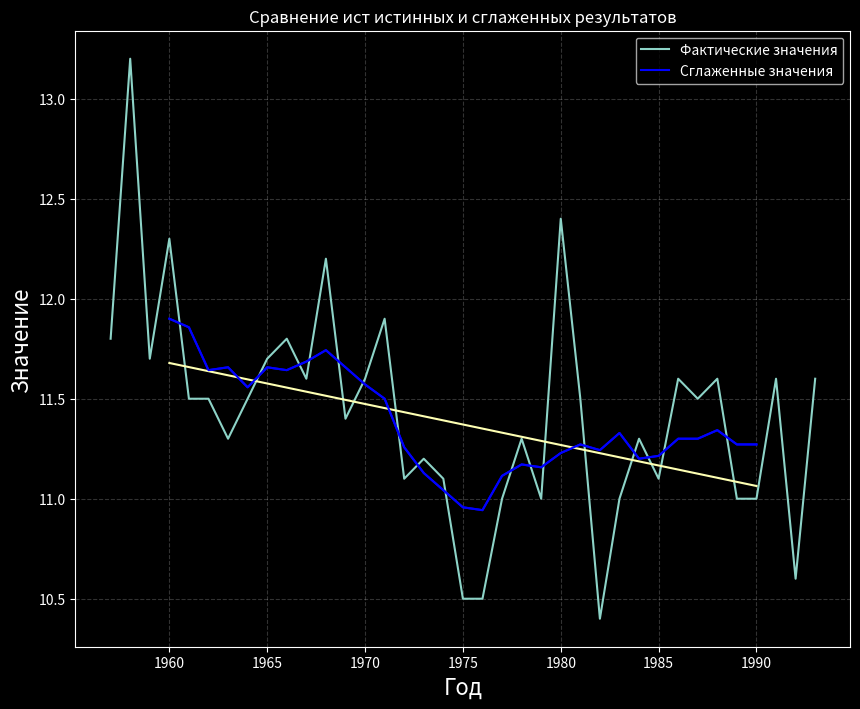

Reproduce this figure in Python.
import math
import numpy as np
import matplotlib.pyplot as plt
sample_3 = [11.8,13.2,11.7,12.3,11.5,11.5,11.3,11.5,11.7,11.8,11.6,12.2,11.4,11.6,11.9,11.1,11.2,11.1,10.5,10.5,11.0,11.3,
            11.0,12.4,11.5,10.4,11.0,11.3,11.1,11.6,11.5,11.6,11.0,11.0,11.6,10.6,11.6]
sample_sort = sample_3.copy()
sample_sort = sorted(sample_sort)
median = sample_sort[int((len(sample_sort)-1)/2)]
plus_minus = sample_3.copy()
plus_minus2 = sample_3.copy()
i = 0
longest = 0
length = 1
prev = 2
count = 0
while i < len(plus_minus):
    if plus_minus[i] > median:
        plus_minus[i] = 1
        if prev == 1:
            length += 1
        else:
            if length > longest:
                longest = length
            length = 1
            count += 1
        prev = 1
    elif plus_minus[i] < median:
        plus_minus[i] = 0
        if prev == 0:
            length += 1
        else:
            if length > longest:
                longest = length
            length = 1
            count += 1
        prev = 0
    else:
        plus_minus.pop(i)
        i -= 1
    i += 1
print("Метод серий, основанный на медиане")
print("Медиана:", median)
print(plus_minus)
T = len(sample_3)
print("Максимальная длина последовательности l(T):", longest)
print("Общее число серий nu(T):", count)
if count < 0.5*(T+1-1.96*math.sqrt(T-1)):
    print(count, "<", 0.5*(T+1-1.96*math.sqrt(T-1)), "с вероятностью 95% тренд существует")
else:
    print(count, ">", 0.5*(T+1-1.96*math.sqrt(T-1)))
if longest > math.log2(T+1):
    print(longest, ">", math.log2(T+1), "с вероятностью 95% тренд существует")
else:
    print(longest, "<", math.log2(T + 1))
if count >= 0.5*(T+1-1.96*math.sqrt(T-1)) and longest <= math.log2(T+1):
    print("Нельзя сделать вывод о наличии тренда, пользуям методом серии, основанном на медиане")
print("\nМетод восходящих и нисходящих серий")
count = 1
length = 0
longest = 0
for i in range(len(plus_minus2)-1):
    if plus_minus2[i] < sample_3[i+1]:
        plus_minus2[i] = 1
        if prev == 1:
            length += 1
        else:
            if length > longest:
                longest = length
            length = 1
            count += 1
        prev = 1
    elif plus_minus2[i] > sample_3[i+1]:
        plus_minus2[i] = 0
        if prev == 0:
            length += 1
        else:
            if length > longest:
                longest = length
            length = 1
            count += 1
        prev = 0
    else:
        plus_minus2[i] = prev
        length += 1
plus_minus2.pop()
print(plus_minus2)
print("Максимальная длина последовательности l(T):", longest)
print("Общее число серий nu(T):", count)
if count < (1/3)*(2*T-1) - 1.96*math.sqrt((16*T-29)/90):
    print(count, "<", (1/3)*(2*T-1) - 1.96*math.sqrt((16*T-29)/90), "с вероятностью 95% тренд существует")
else:
    print(count, ">", (1 / 3) * (2 * T - 1) - 1.96 * math.sqrt((16 * T - 29) / 90))
if longest > 6:
    print(longest, ">", math.log2(T + 1), "с вероятностью 95% тренд существует")
else:
    print(longest, "<", math.log2(T + 1))
if count >= (1/3)*(2*T-1) - 1.96*math.sqrt((16*T-29)/90) and longest <= 6:
    print("Нельзя сделать вывод о наличии тренда, пользуям методом восходящих и нисходящих серий")
print("\nСглаживание способом скользящей средней")

m = 3
new_arr = [0 for i in range(len(sample_3)-2*m)]
for i in range(m, T-m):
    sum1 = 0
    for l in range(-m, m+1):
        sum1 += sample_3[i+l]
    sum1 = sum1/(2*m+1)
    new_arr[i-m] = sum1
print(new_arr)
plt.style.use('dark_background')
fig, ax = plt.subplots(figsize=(10,8))
ax.set_title('Сравнение ист истинных и сглаженных результатов')
ax.grid(linestyle = "dashed", alpha = 0.2)
ax.set_xlabel("Год", fontsize=16)
ax.set_ylabel("Значение", fontsize=16)
x = np.arange(1957, 1994)
x2 = np.arange(1957+m, 1994-m)
plt.plot(x, sample_3, label='Фактические значения')
plt.plot(x2, new_arr, color = 'blue', label='Сглаженные значения')
ax.legend()
plt.show()
print("Линейное уравнение модели тренда:")
T = len(new_arr)
sum1 = 0
sum2 = 0
mid = 1975
for i in range(int(-(T-1)/2), int((T-1)/2)+1):
    sum1 += i*new_arr[i+int((T-1)/2)]
    sum2 += i*i
a = sum1/sum2
b = sum(new_arr)/T
T = np.linspace(int(-(T-1)/2), int((T-1)/2)+1, 31)
sample_calc = [a*T[i]+b for i in range(len(T))]
print(sample_calc)
print(f'y*(t) = {a}*t + {b}')
print("\nРассчитаем коэффициент корелляции")
sy = sum(new_arr)/len(T)
st = sum(sample_calc)/len(T)
srkvt = 0
srkvy = 0
srkvty = 0
for i in range(len(T)):
    srkvt += (sample_calc[i] - st)**2
    srkvy += (new_arr[i] - sy) ** 2
    srkvty += (sample_calc[i] - st)*(new_arr[i] - sy)
srkvty = srkvty/len(T)
srkvt = math.sqrt(srkvt / (len(T)))
srkvy = math.sqrt(srkvy / (len(T)))
r = srkvty/(srkvt*srkvy)
print("Коэффициент корелляции Rty = ", r)
delta_r = np.sqrt((1-r*r)/(len(T)-2))
print("Cреднеквадратическая ошибка коэффициента корреляции:", delta_r)
delta_ex = 0
delta_ost = 0
y_m = sum(new_arr)/len(T)
for i in range(len(sample_calc)):
    delta_ex += (sample_calc[i]-y_m)**2
    delta_ost += (sample_calc[i]-new_arr[i])**2
delta_ex = delta_ex/len(sample_calc)
delta_ost = delta_ost/len(sample_calc)
disp = srkvy**2
print("Коэффиент детерминации:", delta_ex/disp)
print("Коэффициент n < 0.7, модель не обладает должным уровнем приближения")
t_rasch = r/delta_r
t = 2.04
if t_rasch > t:
    print(t_rasch, " > ", t, "Тренд вносит определенный вклад в формирование изменчивости исходного ряда")

print("Дисперсия отклонения:", disp*(1-r*r))
plt.plot(x2, sample_calc, label='Тренд')
plt.plot(x2, new_arr, color = 'blue', label='Сглаженные значения')
plt.show()
print("Величина тренда в 1995 году:", a*(1995-mid)+b)
print("Характер тренда - отрицательный. ")